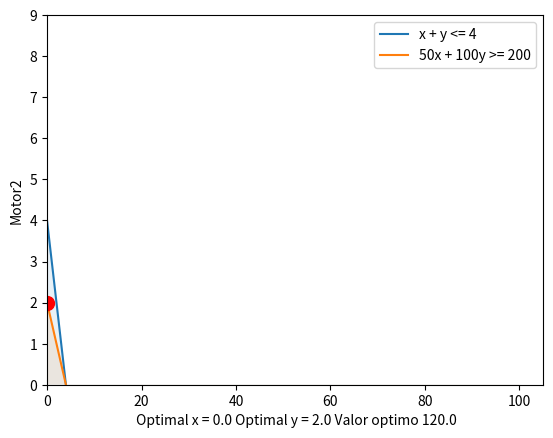

Generate this figure with matplotlib:
#Código Python usado en el video:

import numpy as np
import matplotlib.pyplot as plt
from scipy.optimize import linprog

#Definir restricciones
A = np.array([[1,1],[-50,-100]])
b = np.array([4,-200])
x1_bounds = (0, None)
x2_bounds = (0, None)

#Graficar restricciones
x1 = np.linspace(0, 100, 10000)
plt.plot(x1, (4-x1), label='x + y <= 4')
plt.plot(x1, (4-x1)/2, label='50x + 100y >= 200')


plt.fill_between(x1, 0, (4-x1), where=((4-x1)<= 4) & (x1 >= 0), alpha=0.1) 
plt.fill_between(x1, 0, (4-x1)/2, where=((4-x1)/2 <=200) & (x1 >= 0), alpha=0.1)

plt.xlim(x1_bounds)
plt.ylim(x2_bounds)
plt.xlabel('Motor1')
plt.ylabel('Motor2')
plt.legend()

#Encontrar el vértice óptimo
c = np.array([40, 60]) #funcion objetivo
res = linprog(c, A_ub=A, b_ub=b, bounds=(x1_bounds, x2_bounds), method='simplex')

#Agregar el punto de la solución óptima al gráfico
vertice_optimo = (res.x[0], res.x[1])
plt.plot(vertice_optimo[0], vertice_optimo[1], 'ro', markersize=10)
A=""
A=A+' Optimal x = '+res.x[0].astype('str')+' Optimal y = '+res.x[1].astype('str')+""+' Valor optimo '+(res.fun).astype('str');
plt.xlabel(A)
print(' x = ' ,res.x[0] ,'y = ',res.x[1], 'con un valor de ', -res.fun)
plt.show()